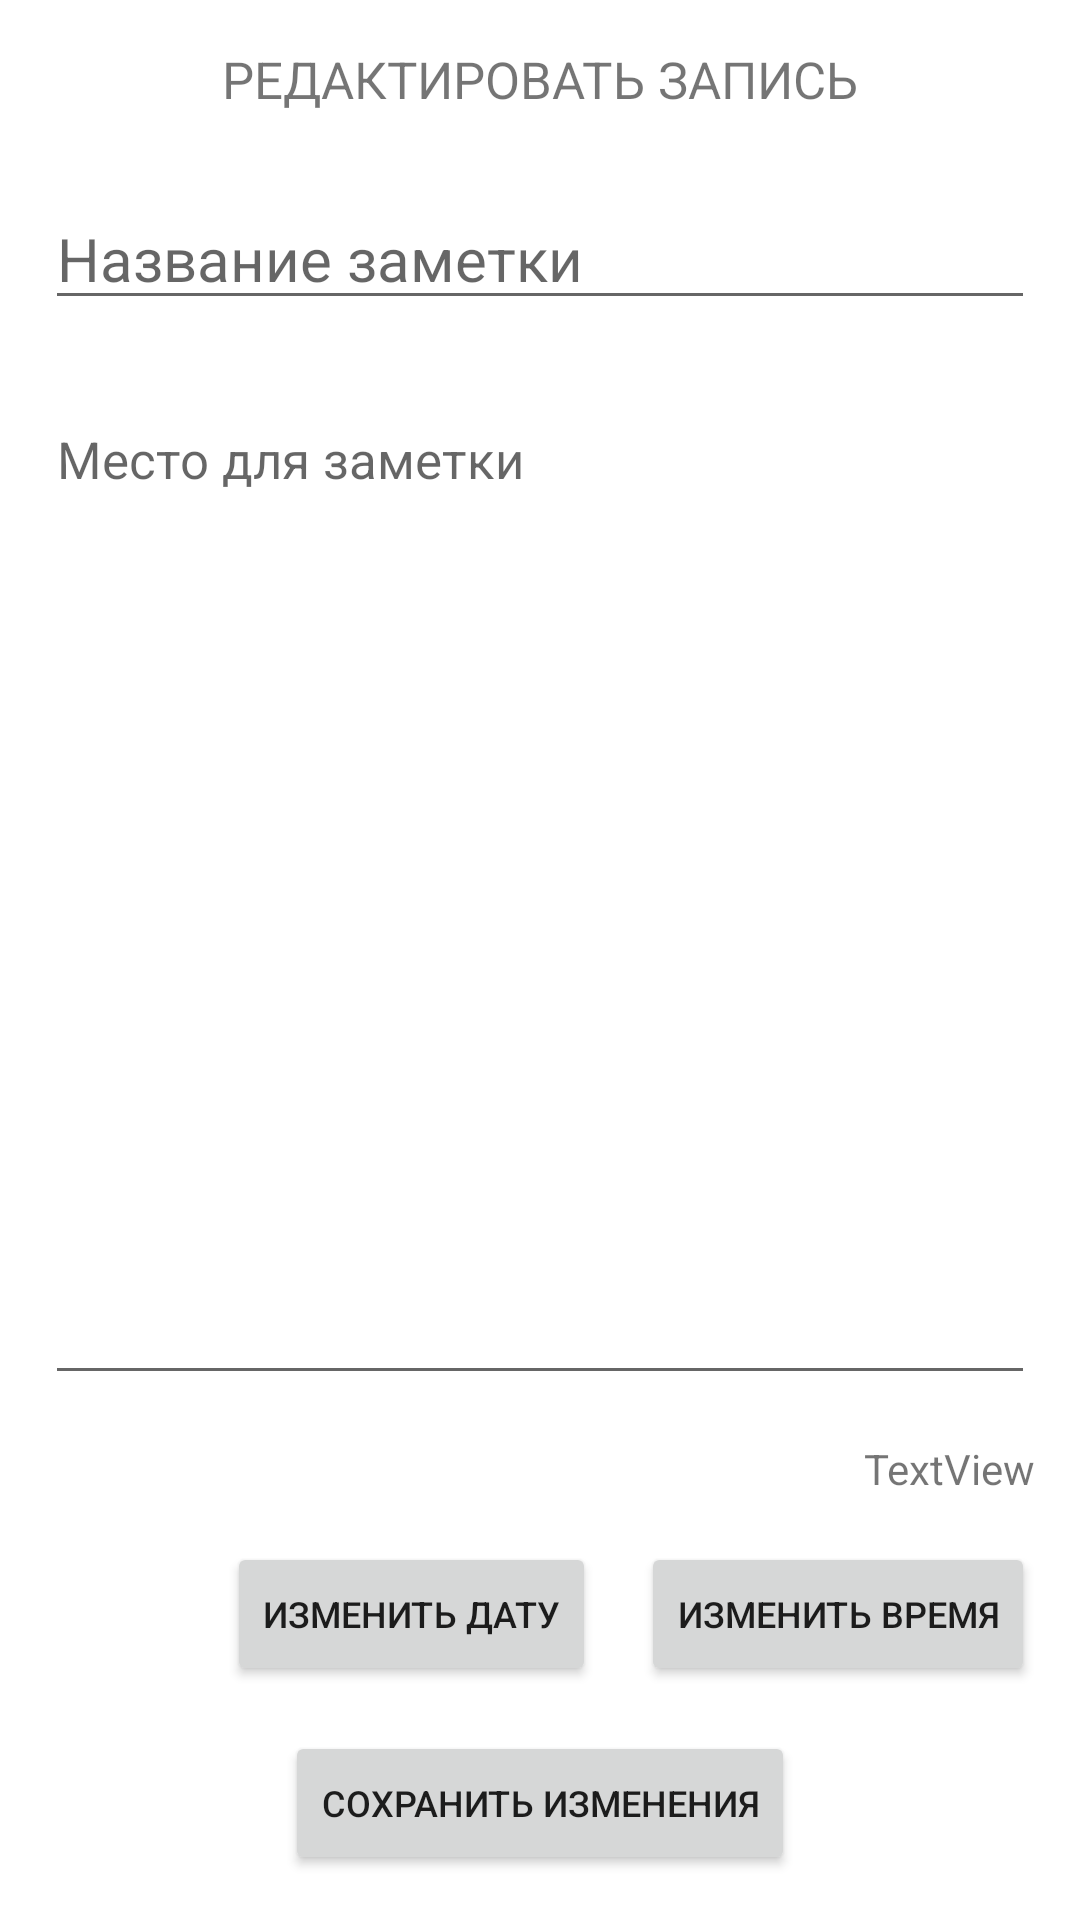

Android layout source for this screen:
<!-- AndroidManifest.xml: application theme Theme.Diary -->
<!-- res/layout/fragment_editing_note_detail.xml -->
<?xml version="1.0" encoding="utf-8"?>
<androidx.constraintlayout.widget.ConstraintLayout xmlns:android="http://schemas.android.com/apk/res/android"
    xmlns:app="http://schemas.android.com/apk/res-auto"
    xmlns:tools="http://schemas.android.com/tools"
    android:id="@+id/update_note_page"
    android:layout_width="match_parent"
    android:layout_height="match_parent">

    <TextView
        android:id="@+id/editing_page_id"
        android:layout_width="wrap_content"
        android:layout_height="wrap_content"
        android:layout_marginTop="15dp"
        android:text="@string/update_note_menu_item"
        android:textAllCaps="true"
        android:textSize="17sp"
        app:layout_constraintEnd_toEndOf="parent"
        app:layout_constraintStart_toStartOf="parent"
        app:layout_constraintTop_toTopOf="parent" />

    <EditText
        android:id="@+id/title_et"
        android:layout_width="match_parent"
        android:layout_height="0dp"
        android:layout_marginStart="15dp"
        android:layout_marginTop="25dp"
        android:layout_marginEnd="15dp"
        android:foregroundGravity="fill_vertical"
        android:gravity="start"
        android:hint="@string/title_field_hint"
        android:textAllCaps="false"
        android:textColor="@color/black"
        android:textSize="20sp"
        app:layout_constraintEnd_toEndOf="parent"
        app:layout_constraintStart_toStartOf="parent"
        app:layout_constraintTop_toBottomOf="@+id/editing_page_id" />

    <EditText
        android:id="@+id/description_et"
        android:layout_width="match_parent"
        android:layout_height="0dp"
        android:layout_marginStart="15dp"
        android:layout_marginTop="25dp"
        android:layout_marginEnd="15dp"
        android:layout_marginBottom="15dp"
        android:gravity="start"
        android:hint="@string/description_field_hint"
        android:textColor="@color/black"
        android:textSize="17sp"
        app:layout_constraintBottom_toTopOf="@+id/date_create_note_tv"
        app:layout_constraintEnd_toEndOf="parent"
        app:layout_constraintStart_toStartOf="parent"
        app:layout_constraintTop_toBottomOf="@+id/title_et" />

    <TextView
        android:id="@+id/date_create_note_tv"
        android:layout_width="wrap_content"
        android:layout_height="wrap_content"
        android:layout_marginEnd="15dp"
        android:layout_marginBottom="15dp"
        android:text="TextView"
        app:layout_constraintBottom_toTopOf="@+id/choose_time_btn"
        app:layout_constraintEnd_toEndOf="parent" />

    <Button
        android:id="@+id/choose_time_btn"
        android:layout_width="wrap_content"
        android:layout_height="wrap_content"
        android:layout_marginEnd="15dp"
        android:layout_marginBottom="15dp"
        android:text="@string/choose_time"
        android:textSize="12sp"
        app:layout_constraintBottom_toTopOf="@+id/save_changes_btn"
        app:layout_constraintEnd_toEndOf="parent" />

    <Button
        android:id="@+id/save_changes_btn"
        android:layout_width="wrap_content"
        android:layout_height="wrap_content"
        android:layout_marginBottom="15dp"
        android:text="@string/save_changes"
        android:textSize="12sp"
        app:layout_constraintBottom_toBottomOf="parent"
        app:layout_constraintEnd_toEndOf="parent"
        app:layout_constraintStart_toStartOf="parent" />

    <Button
        android:id="@+id/choose_date_btn"
        android:layout_width="wrap_content"
        android:layout_height="wrap_content"
        android:layout_marginEnd="15dp"
        android:layout_marginBottom="15dp"
        android:text="@string/choose_date"
        android:textSize="12sp"
        app:layout_constraintBottom_toTopOf="@+id/save_changes_btn"
        app:layout_constraintEnd_toStartOf="@+id/choose_time_btn" />

</androidx.constraintlayout.widget.ConstraintLayout>
<!-- resources referenced by this layout -->
<resources>
  <color name="black">#FF000000</color>
  <string name="choose_date"> Изменить дату </string>
  <string name="choose_time"> Изменить время </string>
  <string name="description_field_hint"> Место для заметки </string>
  <string name="save_changes"> Сохранить изменения </string>
  <string name="title_field_hint"> Название заметки </string>
  <string name="update_note_menu_item"> Редактировать запись </string>
  <style name="Theme.Diary" parent="Theme.MaterialComponents.DayNight.DarkActionBar">
          
          <item name="colorPrimary">@color/purple_500</item>
          <item name="colorPrimaryVariant">@color/purple_700</item>
          <item name="colorOnPrimary">@color/white</item>
          
          <item name="colorSecondary">@color/teal_200</item>
          <item name="colorSecondaryVariant">@color/teal_700</item>
          <item name="colorOnSecondary">@color/black</item>
          
          <item name="android:statusBarColor" tools:targetApi="l">?attr/colorPrimaryVariant</item>
          
          <item name="android:windowFullscreen">true</item>
      </style>
  <color name="purple_500">#FF6200EE</color>
  <color name="purple_700">#FF3700B3</color>
  <color name="white">#FFFFFFFF</color>
  <color name="teal_200">#FF03DAC5</color>
  <color name="teal_700">#FF018786</color>
</resources>
